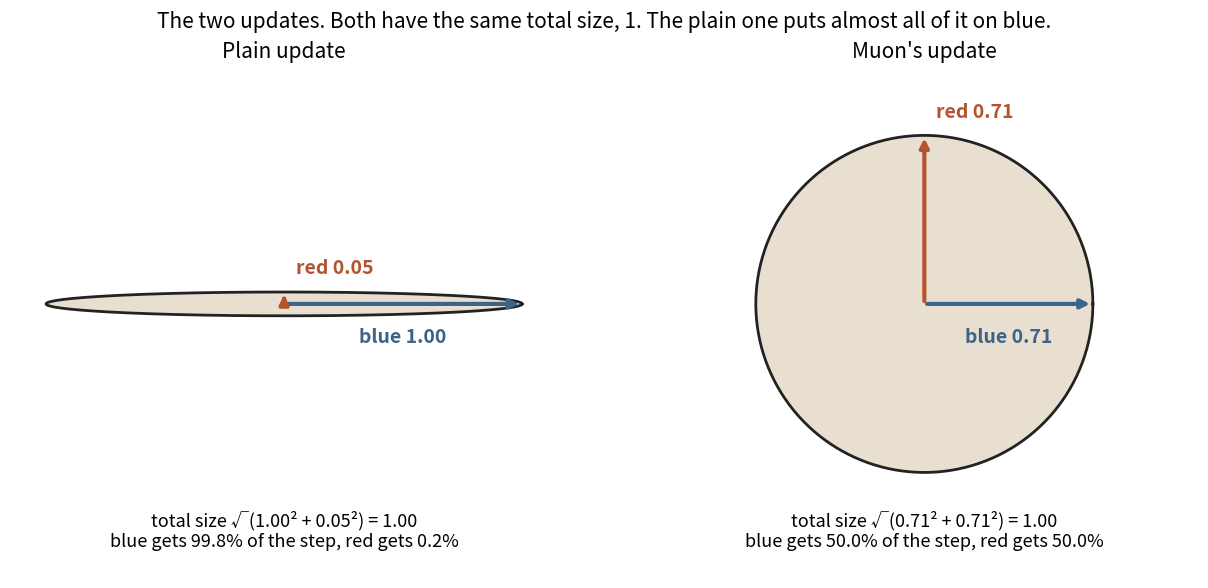

Generate this figure with matplotlib: (Note: this script raises an exception after producing the figure.)
"""images/move0.png … move4.png: a plain update vs Muon's update, step by step.

move0: the two updates as shapes. Same total size √(s₁² + s₂²) = 1, different split.
move1–4: where the weights are after each step, measured along the blue (strong) and red (weak) direction.
"""
import numpy as np
import matplotlib
matplotlib.use("Agg")
import matplotlib.pyplot as plt

BIG, WEAK, INK, MUTE = "#3a6489", "#b5532f", "#222222", "#888888"
plt.rcParams.update({"font.size": 13, "axes.titlesize": 15})

plain = np.array([1.0, 0.05])
plain = plain / np.linalg.norm(plain)          # strengths 0.999, 0.050: total size 1
muon = np.array([1.0, 1.0]) / np.sqrt(2)       # strengths 0.707, 0.707: total size 1
UPD = [(plain, "Plain update"), (muon, "Muon's update")]

# ---------- move0: the two updates ----------
th = np.linspace(0, 2 * np.pi, 300)
fig, ax = plt.subplots(1, 2, figsize=(13, 6), dpi=130)
for a, (s, name) in zip(ax, UPD):
    a.fill(s[0] * np.cos(th), s[1] * np.sin(th), color="#e9dfd0")
    a.plot(s[0] * np.cos(th), s[1] * np.sin(th), color=INK, lw=2)
    a.annotate("", xy=(s[0], 0), xytext=(0, 0), arrowprops=dict(arrowstyle="-|>", color=BIG, lw=3))
    a.annotate("", xy=(0, s[1]), xytext=(0, 0), arrowprops=dict(arrowstyle="-|>", color=WEAK, lw=3))
    a.text(s[0] / 2, -0.1, f"blue {s[0]:.2f}", color=BIG, ha="center", va="top", fontweight="bold", fontsize=14)
    a.text(0.05, s[1] + 0.06, f"red {s[1]:.2f}", color=WEAK, ha="left", va="bottom", fontweight="bold", fontsize=14)
    share = s ** 2 / (s ** 2).sum()
    a.text(0, -0.95, f"total size √({s[0]:.2f}² + {s[1]:.2f}²) = {np.linalg.norm(s):.2f}\n"
                     f"blue gets {share[0]:.1%} of the step, red gets {share[1]:.1%}",
           ha="center", va="center", fontsize=13)
    a.set_xlim(-1.15, 1.15); a.set_ylim(-1.15, 1.0); a.set_aspect("equal"); a.axis("off")
    a.set_title(name)
fig.suptitle("The two updates. Both have the same total size, 1. The plain one puts almost all of it on blue.", fontsize=15)
fig.tight_layout(); fig.savefig("images/move0.png"); plt.close(fig)

# ---------- move1–4: the weights after each step ----------
for k in range(1, 5):
    fig, ax = plt.subplots(1, 2, figsize=(13, 6.2), dpi=130)
    for a, (s, name) in zip(ax, UPD):
        pos = np.array([[0.0, 0.0]] + [s * i for i in range(1, k + 1)])
        for i, (p0, p1) in enumerate(zip(pos[:-1], pos[1:])):
            new = i == k - 1
            a.annotate("", xy=p1, xytext=p0,
                       arrowprops=dict(arrowstyle="-|>", color=INK if new else "#aaaaaa", lw=2.5 if new else 1.5))
        a.plot(pos[:-1, 0], pos[:-1, 1], "o", color="#aaaaaa", ms=6)
        a.plot(*pos[-1], "o", color=INK, ms=9, zorder=5)
        end = pos[-1]
        a.plot([0, end[0]], [-0.15, -0.15], color=BIG, lw=6, solid_capstyle="butt")
        a.plot([-0.15, -0.15], [0, end[1]], color=WEAK, lw=6, solid_capstyle="butt")
        a.text(end[0] / 2, -0.3, f"{end[0]:.2f}", color=BIG, ha="center", va="top", fontweight="bold", fontsize=15)
        a.text(-0.3, max(end[1] / 2, 0.08), f"{end[1]:.2f}", color=WEAK, ha="right", va="center", fontweight="bold", fontsize=15)
        a.set_xlim(-0.9, 4.3); a.set_ylim(-0.75, 3.2); a.set_aspect("equal")
        a.set_xticks(range(5)); a.set_yticks(range(4)); a.tick_params(labelsize=11, colors=MUTE)
        a.grid(color="#eeeeee"); a.set_axisbelow(True)
        for sp in a.spines.values(): sp.set_color("#dddddd")
        a.set_xlabel("distance moved along blue (strong)", color=BIG)
        a.set_ylabel("distance moved along red (weak)", color=WEAK)
        a.set_title(f"{name}: blue {end[0]:.2f}, red {end[1]:.2f}")
    p, m = plain * k, muon * k
    note = {1: "Each step moves the weights by the update. Dark arrow = this step, gray = earlier steps.",
            2: "The plain update adds another 0.05 to red. Muon's adds another 0.71.",
            3: f"Red so far: {p[1]:.2f} with the plain update, {m[1]:.2f} with Muon's.",
            4: f"After 4 steps red has moved {m[1] / p[1]:.0f}× further with Muon. Blue has moved {p[0] / m[0]:.1f}× less."}[k]
    fig.suptitle(f"Step {k}. {note}", fontsize=15)
    fig.tight_layout(); fig.savefig(f"images/move{k}.png"); plt.close(fig)
print("plain", np.round(plain, 3), "muon", np.round(muon, 3), "after 4 red ratio", round(muon[1] / plain[1], 1))
